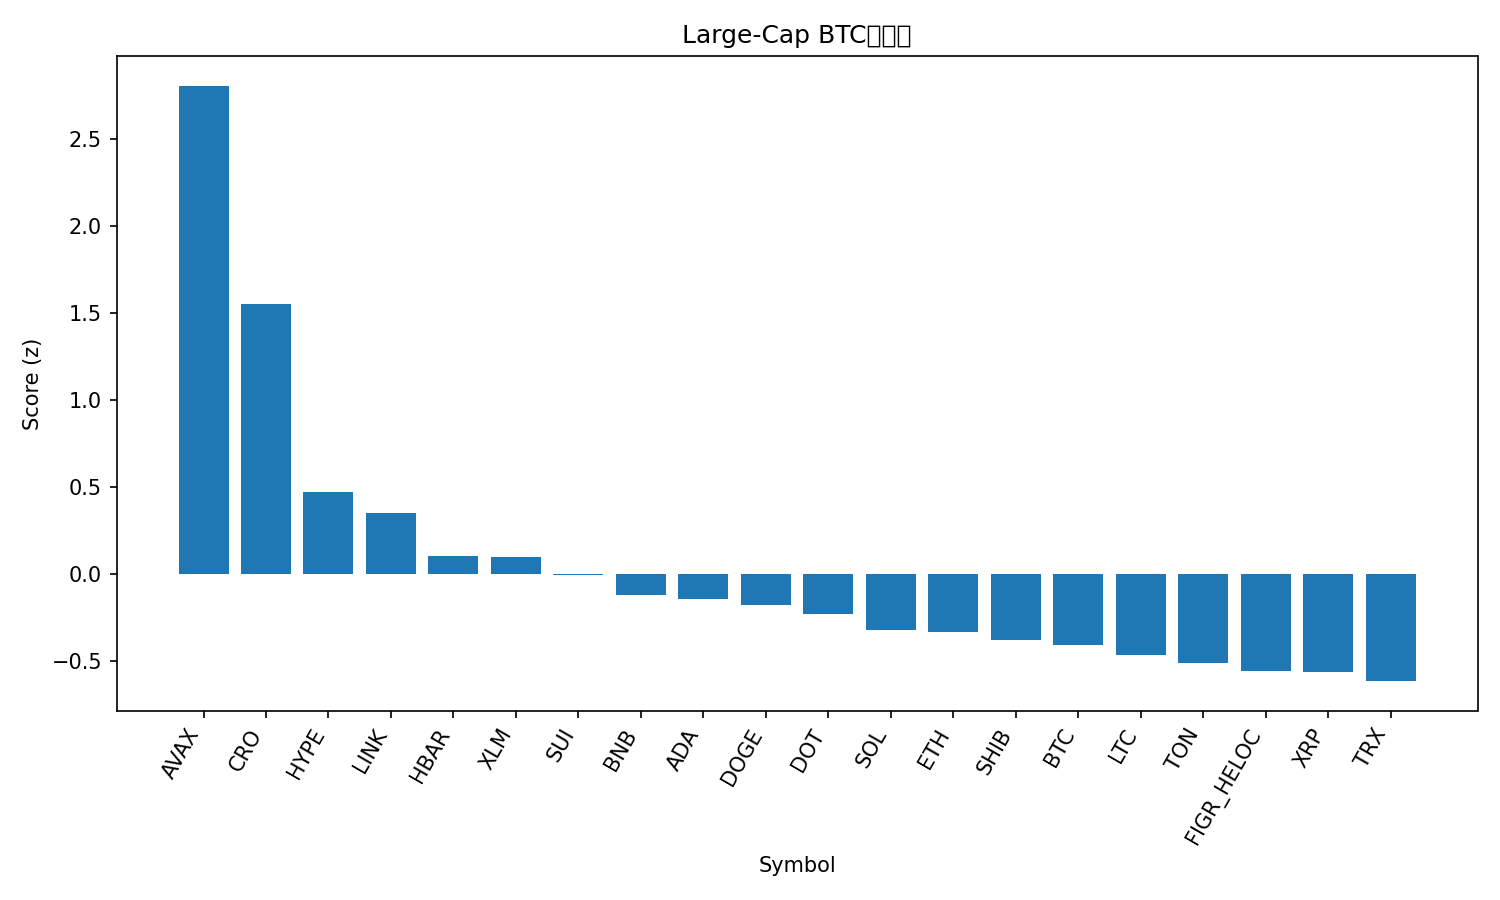

Source data for this figure (header and first rows):
rank, name, symbol, price_btc, price_usd, pct_1h_btc, pct_24h_btc, pct_7d_btc, market_cap_rank, market_cap_usd, volume_usd, score
1, Avalanche, AVAX, 0.000311, 35.17, 1.361, 14.03, 22.17, 13, 14868245894, 2030185208, 2.807
2, Cronos, CRO, 1.88e-06, 0.2122, 1.822, 3.999, -5.315, 29, 7388324981, 85904608, 1.556
3, Hyperliquid, HYPE, 0.0004305, 48.67, 1.33, -1.523, -7.192, 18, 13171306161, 804879435, 0.4715
4, Chainlink, LINK, 0.0001928, 21.8, 0.7502, 1.991, -4.579, 15, 14782760437, 999259649, 0.3522
5, Hedera, HBAR, 1.98e-06, 0.2233, 0.4608, 1.766, -2.299, 25, 9463273748, 283218316, 0.1066
6, Stellar, XLM, 3.29e-06, 0.3725, 0.1694, 3.619, 0.9081, 21, 11876760005, 250001415, 0.09899
7, Sui, SUI, 3e-05, 3.39, 0.478, 0.2752, -1.219, 20, 12101033766, 1282827213, -0.006528
8, BNB, BNB, 0.0088, 995, 0.3998, -2.556, 9.79, 5, 138462532291, 3152267952, -0.1194
9, Cardano, ADA, 7.31e-06, 0.8261, 0.3351, 0.3362, -1.614, 11, 30169544187, 1951874815, -0.143
10, Dogecoin, DOGE, 2.14e-06, 0.242, 0.3917, 0.5911, -6.768, 8, 36558515604, 3553130594, -0.1789
11, Polkadot, DOT, 3.562e-05, 4.03, 0.2374, 0.4824, -1.731, 35, 6131527612, 318764710, -0.2257
12, Solana, SOL, 0.001938, 219.1, 0.5092, -2.459, -4.469, 6, 119076935083, 10210650042, -0.3219
13, Ethereum, ETH, 0.03722, 4208, 0.1645, 0.3388, -4.859, 2, 507785732930, 34754999373, -0.3323
14, Shiba Inu, SHIB, 1.07532e-10, 1.216e-05, 0.1907, 0.1286, -4.78, 30, 7162456603, 262623718, -0.3773
15, Bitcoin, BTC, 1.0, 113042, 0.0, 0.0, 0.0, 1, 2252687676339, 57182602019, -0.4049
16, Litecoin, LTC, 0.0009398, 106.3, 0.1733, -0.7228, -3.954, 28, 8109715436, 625332157, -0.463
17, Toncoin, TON, 2.489e-05, 2.81, 0.1867, -0.3101, -8.462, 31, 7160599292, 193366945, -0.5119
18, Figure Heloc, FIGR_HELOC, 8.82e-06, 0.9974, -0.2527, 0.7943, 2.705, 19, 12536755864, 11930524, -0.5543
19, XRP, XRP, 2.541e-05, 2.87, -0.2721, 1.801, -1.93, 4, 171710535828, 7392055624, -0.5609
20, TRON, TRX, 3.01e-06, 0.3406, -0.3126, 1.196, 0.6976, 10, 32242241840, 833664626, -0.6137
21, Bitcoin Cash, BCH, 0.004993, 564.5, 0.07635, -1.831, -2.539, 22, 11249110174, 364802859, -0.6384
